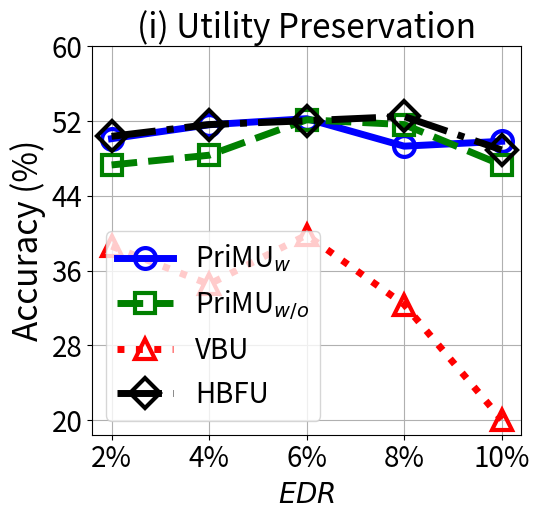

This chart was generated by the following Python code:


import numpy as np
import matplotlib.pyplot as plt

epsilon = 3
beta = 1 / epsilon


x=[1, 2, 3, 4, 5]
# validation_for_plt =[97,95.8600, 94.9400, 93.5400, 93.2400]
# attack_for_plt=[0, 0.3524, 0, 0.1762, 0.1762]
# basic_for_plt=[99.8, 99.8, 99.8, 99.8, 99.8]

labels = ['2%', '4%', '6%', '8%', '10%' ]
unl_org = [51.47, 51.95, 51.85, 52.64, 50.55]

unl_hess_r = [50.36, 51.62, 52.03, 52.49, 48.91]
unl_vbu = [38.61, 34.53, 39.8, 32.37, 20.06]

unl_ss_w = [50.11, 51.6, 52.25, 49.31, 49.83]
unl_ss_wo = [47.3, 48.34, 52.13, 51.62, 47.31]



plt.figure(figsize=(5.5, 5.3))
l_w=5
m_s=15
marker_s = 3
markevery=1
#plt.figure(figsize=(8, 5.3))
#plt.plot(x, unl_fr, color='blue', marker='^', label='Retrain',linewidth=l_w, markersize=m_s)
plt.plot(x, unl_ss_w, linestyle='-', color='b', marker='o', fillstyle='none', markevery=markevery,
         label='PriMU$_{w}$', linewidth=l_w, markersize=m_s, markeredgewidth=marker_s)

#plt.plot(x, unl_ss_w, color='g',  marker='*',  label='PriMU$_{w}$',linewidth=l_w, markersize=m_s)
plt.plot(x, unl_ss_wo, linestyle='--', color='g',  marker='s', fillstyle='none', markevery=markevery,
         label='PriMU$_{w/o}$',linewidth=l_w, markersize=m_s, markeredgewidth=marker_s)

plt.plot(x, unl_vbu, linestyle=':', color='r',  marker='^', fillstyle='none', markevery=markevery,
         label='VBU', linewidth=l_w,  markersize=m_s, markeredgewidth=marker_s)

plt.plot(x, unl_hess_r, linestyle='-.', color='k',  marker='D', fillstyle='none', markevery=markevery,
         label='HBFU',linewidth=l_w, markersize=m_s, markeredgewidth=marker_s)



# plt.plot(x, y_sa03, color='r',  marker='2',  label='AAAI21 A_acc, pr=0.3',linewidth=3, markersize=8)
# plt.plot(x, y_sa05, color='darkblue',  marker='4',  label='AAAI21 A_acc, pr=0.5',linewidth=3, markersize=8)
# plt.plot(x, y_ma03, color='darkviolet',  marker='3',  label='FedMC A_acc, pr=0.3',linewidth=3, markersize=8)
# plt.plot(x, y_ma05, color='cyan',  marker='p',  label='FedMC A_acc, pr=0.5',linewidth=3, markersize=8)


plt.grid()
leg = plt.legend(fancybox=True, shadow=True)
# plt.xlabel('Malicious Client Ratio (%)' ,fontsize=16)
plt.ylabel('Accuracy (%)' ,fontsize=24)
my_y_ticks = np.arange(20, 61, 8)
plt.yticks(my_y_ticks,fontsize=20)
plt.xlabel('$\it{EDR}$' ,fontsize=20)

plt.xticks(x, labels, fontsize=20)
# plt.title('CIFAR10 IID')

plt.title('(i) Utility Preservation', fontsize=24)
plt.legend(loc='best',fontsize=20)
plt.tight_layout()
#plt.title("MNIST")
plt.rcParams['figure.figsize'] = (2.0, 1)
plt.rcParams['image.interpolation'] = 'nearest'
plt.rcParams['figure.subplot.left'] = 0.11
plt.rcParams['figure.subplot.bottom'] = 0.08
plt.rcParams['figure.subplot.right'] = 0.977
plt.rcParams['figure.subplot.top'] = 0.969
plt.savefig('cifar100_acc_er_curve.pdf', format='pdf', dpi=200)
plt.show()